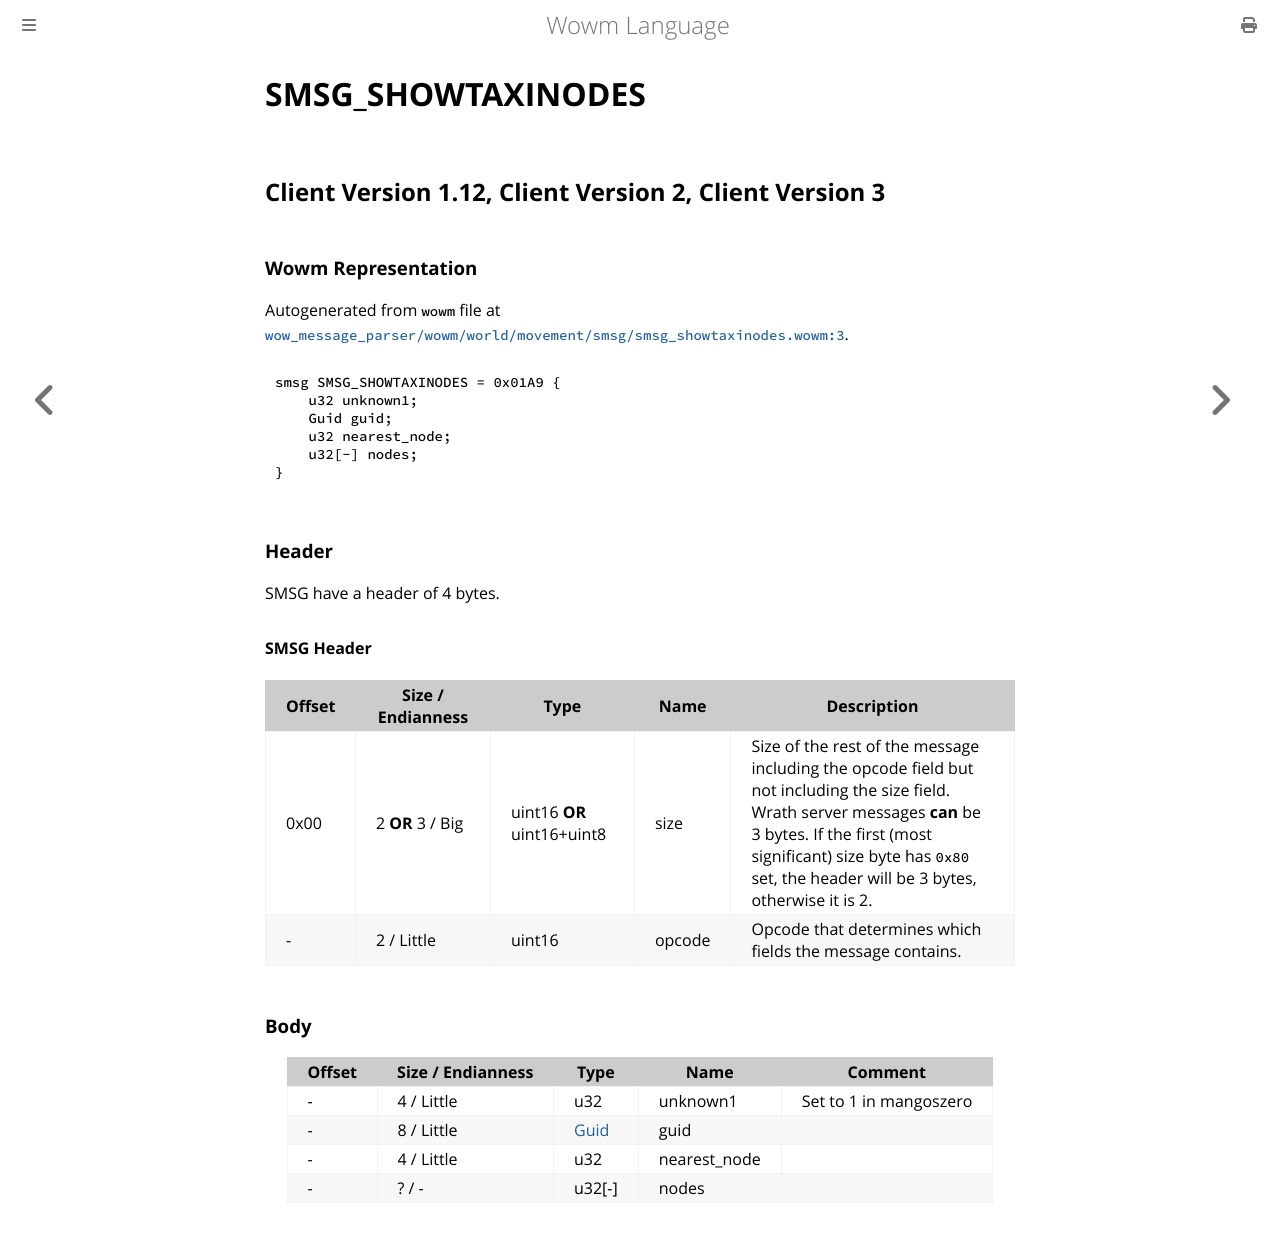

repository: gtker/wow_messages · page: docs/smsg_showtaxinodes.html · generator: mdbook

# SMSG_SHOWTAXINODES

## Client Version 1.12, Client Version 2, Client Version 3

### Wowm Representation

Autogenerated from `wowm` file at [`wow_message_parser/wowm/world/movement/smsg/smsg_showtaxinodes.wowm:3`](https://github.com/gtker/wow_messages/tree/main/wow_message_parser/wowm/world/movement/smsg/smsg_showtaxinodes.wowm#L3).
```rust,ignore
smsg SMSG_SHOWTAXINODES = 0x01A9 {
    u32 unknown1;
    Guid guid;
    u32 nearest_node;
    u32[-] nodes;
}
```
### Header

SMSG have a header of 4 bytes.

#### SMSG Header

| Offset | Size / Endianness | Type   | Name   | Description |
| ------ | ----------------- | ------ | ------ | ----------- |
| 0x00   | 2 **OR** 3 / Big           | uint16 **OR** uint16+uint8 | size | Size of the rest of the message including the opcode field but not including the size field. Wrath server messages **can** be 3 bytes. If the first (most significant) size byte has `0x80` set, the header will be 3 bytes, otherwise it is 2.|
| -      | 2 / Little| uint16 | opcode | Opcode that determines which fields the message contains. |

### Body

| Offset | Size / Endianness | Type | Name | Comment |
| ------ | ----------------- | ---- | ---- | ------- |
| - | 4 / Little | u32 | unknown1 | Set to 1 in mangoszero |
| - | 8 / Little | [Guid](../types/packed-guid.md) | guid |  |
| - | 4 / Little | u32 | nearest_node |  |
| - | ? / - | u32[-] | nodes |  |
